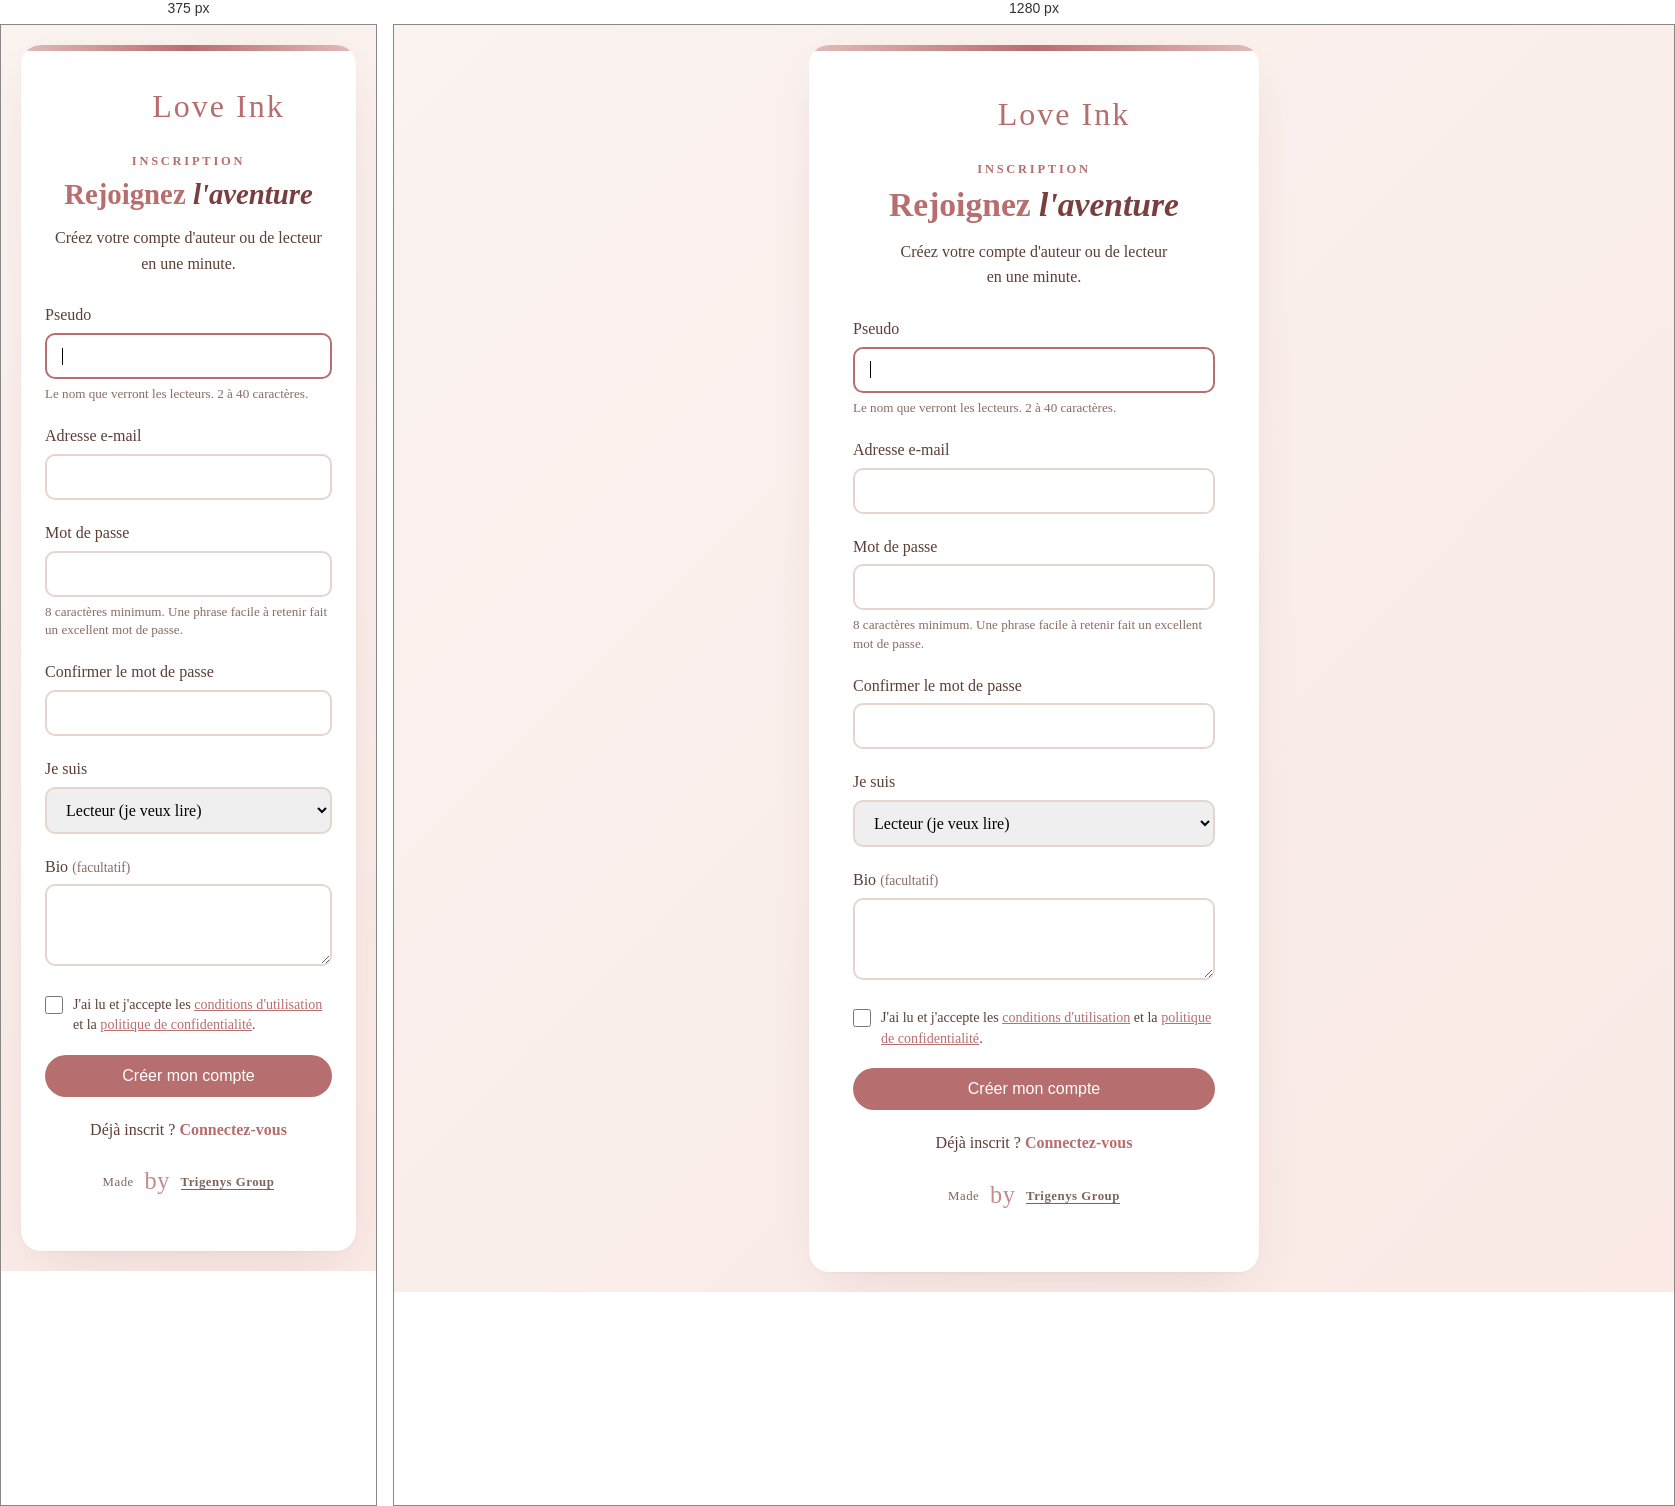
Rendered at 375 px and 1280 px, left to right.

<!-- file: register.html -->
<!DOCTYPE html>
<html lang="fr" class="li-public">
<head>
    <meta charset="UTF-8">
    <meta name="viewport" content="width=device-width, initial-scale=1.0">
    <title>Inscription - Love Ink</title>
    <link rel="canonical" href="https://loveink.site/register">
    <meta name="description" content="Créez votre compte Love Ink gratuitement : un pseudo, une adresse e-mail, et vous lisez des histoires d'amour en français dans la minute.">
    <meta property="og:type" content="website">
    <meta property="og:site_name" content="Love Ink">
    <meta property="og:title" content="Inscription - Love Ink">
    <meta property="og:description" content="Créez votre compte Love Ink gratuitement : un pseudo, une adresse e-mail, et vous lisez des histoires d'amour en français dans la minute.">
    <meta property="og:url" content="https://loveink.site/register">
    <meta property="og:image" content="https://loveink.site/images/og-love-ink.jpg">
    <meta property="og:image:width" content="1200">
    <meta property="og:image:height" content="630">
    <meta property="og:locale" content="fr_FR">
    <meta name="twitter:card" content="summary_large_image">
    <link rel="icon" type="image/svg+xml" href="favicon.svg?v=20260325-brand3">
    <link rel="stylesheet" href="css/styles.css">
    <link rel="preconnect" href="https://fonts.gstatic.com" crossorigin>
    <link rel="stylesheet" href="https://fonts.googleapis.com/css2?family=Pinyon+Script&display=swap">
    <link rel="stylesheet" href="https://cdnjs.cloudflare.com/ajax/libs/font-awesome/6.0.0/css/all.min.css">
    <link rel="stylesheet" href="css/immersive.css">
    <link rel="stylesheet" href="css/auth-form.css">
    <link rel="stylesheet" href="css/auth-action.css">
    <link rel="stylesheet" href="css/ink-quill.css">
    <script src="js/core/immersive.js" defer></script>
    <script src="js/core/ink-quill.js" defer></script>
</head>
<body>
    <div class="li-ink" data-ink-quill aria-hidden="true"></div>
    <div class="auth-container">
        <div class="auth-card aa-card">
            <a href="index.html" class="logo-custom" style="justify-content: center; margin-bottom: 20px;">
                <div class="logo-icon">
                    <i class="fas fa-heart logo-heart"></i>
                    <i class="fas fa-hand-paper logo-hand"></i>
                    <i class="fas fa-pen-fancy logo-pen"></i>
                </div>
                <span class="logo-text">Love Ink</span>
            </a>
            <span class="aa-kicker aa-in">Inscription</span>
            <h1 class="aa-title aa-in">Rejoignez <em>l'aventure</em></h1>
            <p class="aa-text aa-in">Créez votre compte d'auteur ou de lecteur en une minute.</p>
            
            <form class="auth-form aa-in" id="registerForm" novalidate>
                <div class="form-group">
                    <label for="pseudo">Pseudo</label>
                    <input type="text" id="pseudo" name="username" autocomplete="username" maxlength="40" required autofocus>
                    <p class="form-hint" id="pseudo-hint">Le nom que verront les lecteurs. 2 à 40 caractères.</p>
                </div>

                <div class="form-group">
                    <label for="email">Adresse e-mail</label>
                    <input type="email" id="email" name="email" autocomplete="email" inputmode="email" spellcheck="false" required>
                </div>

                <div class="form-group">
                    <label for="password">Mot de passe</label>
                    <div class="pw-field">
                        <input type="password" id="password" name="new-password" autocomplete="new-password" minlength="8" required aria-describedby="password-hint">
                        <button type="button" class="pw-toggle" data-toggle-password="password" aria-label="Afficher le mot de passe" aria-pressed="false"><i class="fas fa-eye" aria-hidden="true"></i></button>
                    </div>
                    <p class="form-hint" id="password-hint">8 caractères minimum. Une phrase facile à retenir fait un excellent mot de passe.</p>
                    <div class="pw-meter" id="pwMeter" hidden aria-live="polite"><span class="pw-meter__bar" aria-hidden="true"></span><span class="pw-meter__label"></span></div>
                </div>

                <div class="form-group">
                    <label for="confirmPassword">Confirmer le mot de passe</label>
                    <div class="pw-field">
                        <input type="password" id="confirmPassword" name="confirm-password" autocomplete="new-password" minlength="8" required>
                        <button type="button" class="pw-toggle" data-toggle-password="confirmPassword" aria-label="Afficher le mot de passe" aria-pressed="false"><i class="fas fa-eye" aria-hidden="true"></i></button>
                    </div>
                </div>

                <div class="form-group">
                    <label for="type">Je suis</label>
                    <select id="type" name="type" required>
                        <option value="lecteur">Lecteur (je veux lire)</option>
                        <option value="auteur">Auteur (je veux publier)</option>
                        <option value="lesdeux">Les deux !</option>
                    </select>
                </div>

                <div class="form-group">
                    <label for="bio">Bio <span class="form-optional">(facultatif)</span></label>
                    <textarea id="bio" name="bio" rows="3" maxlength="600"></textarea>
                </div>

                <label class="form-consent" for="consent">
                    <input type="checkbox" id="consent" name="consent" required>
                    <span>J'ai lu et j'accepte les <a href="conditions.html" target="_blank" rel="noopener">conditions d'utilisation</a> et la <a href="confidentialite.html" target="_blank" rel="noopener">politique de confidentialité</a>.</span>
                </label>

                <button type="submit" class="btn btn-primary" id="submitBtn" style="width: 100%;">Créer mon compte</button>
            </form>
            
            <div class="auth-footer">
                <p>Déjà inscrit ? <a href="login.html">Connectez-vous</a></p>
                <p class="li-made-by">Made <em>by</em> <a href="https://trigenys.com" rel="noopener">Trigenys Group</a></p>
            </div>
        </div>
    </div>

    <script src="js/components/modale.js"></script>
    <script type="module">
    import {
        createUserWithEmailAndPassword,
        sendEmailVerification,
        signOut,
        updateProfile
    } from 'https://www.gstatic.com/firebasejs/9.22.0/firebase-auth.js';
    import { doc, serverTimestamp, setDoc } from 'https://www.gstatic.com/firebasejs/9.22.0/firebase-firestore.js';
    import { auth, db } from './js/core/firebase-config.js';
    import { notify } from './js/components/ui-notify.js';
    import { clearUserSession, syncUserSession } from './js/core/auth-session.js';
    import { requestVerificationEmail } from './js/core/mailer-client.js';
    import {
        PASSWORD_MIN, authErrorMessage, clearErrors, fieldError, focusFirstInvalid,
        isValidEmail, setBusy, wirePasswordToggles, wireStrengthMeter
    } from './js/components/auth-form.js';

    const form = document.getElementById('registerForm');
    const submitBtn = document.getElementById('submitBtn');
    const f = (id) => document.getElementById(id);
    const DEFAULT_BIO = 'Amoureux(se) des mots';
    let submitting = false;

    wirePasswordToggles(form);
    wireStrengthMeter(f('password'), f('pwMeter'), () => [f('pseudo').value.trim(), f('email').value.split('@')[0]]);
    form.querySelectorAll('input, select, textarea').forEach((el) => {
        el.addEventListener('input', () => fieldError(el, null));
    });

    function validate() {
        clearErrors(form);
        const pseudo = f('pseudo').value.trim();
        const email = f('email').value.trim();
        const password = f('password').value;
        const confirm = f('confirmPassword').value;
        if (pseudo.length < 2 || pseudo.length > 40) fieldError(f('pseudo'), 'Choisissez un pseudo de 2 à 40 caractères.');
        if (!isValidEmail(email)) fieldError(f('email'), 'Saisissez une adresse e-mail valide.');
        if (password.length < PASSWORD_MIN) fieldError(f('password'), `Le mot de passe doit faire au moins ${PASSWORD_MIN} caractères.`);
        if (confirm !== password) fieldError(f('confirmPassword'), 'Les deux mots de passe ne sont pas identiques.');
        if (f('bio').value.trim().length > 600) fieldError(f('bio'), 'La bio est limitée à 600 caractères.');
        if (!f('consent').checked) fieldError(f('consent'), "Vous devez accepter les conditions pour créer un compte.");
        return !focusFirstInvalid(form);
    }

    form.addEventListener('submit', async (e) => {
        e.preventDefault();
        if (submitting || !validate()) return;
        submitting = true;
        setBusy(submitBtn, true, 'Création du compte…');

        const pseudo = f('pseudo').value.trim();
        const email = f('email').value.trim();
        const password = f('password').value;
        const type = f('type').value;
        const bio = f('bio').value.trim() || DEFAULT_BIO;

        try {
            const { user } = await createUserWithEmailAndPassword(auth, email, password);
            await updateProfile(user, { displayName: pseudo }).catch(() => {});

            const profile = { pseudo, type, bio, dateInscription: new Date().toISOString() };
            try {
                await setDoc(doc(db, 'utilisateurs', user.uid), {
                    uid: user.uid, pseudo, type, bio,
                    dateInscription: serverTimestamp(), abonnes: 0, histoires: 0
                }, { merge: true });
            } catch {
                // Le profil Firestore sera recree a la prochaine connexion ; la session locale suffit pour continuer.
            }
            syncUserSession(user, profile);

            let verifySent = false;
            // E-mail thématisé via le service mailer ; repli sur l'e-mail texte Firebase s'il est injoignable.
            verifySent = await requestVerificationEmail(user, pseudo);
            if (!verifySent) { try { await sendEmailVerification(user); verifySent = true; } catch { /* non bloquant */ } }

            await notify('success',
                verifySent
                    ? `Bienvenue ${pseudo} ! Un e-mail de confirmation vient de vous être envoyé à ${email}. Pensez à vérifier vos courriers indésirables, puis connectez-vous.`
                    : `Bienvenue ${pseudo} ! L'e-mail de confirmation n'a pas pu partir : vous pourrez le renvoyer depuis la page de connexion.`,
                { title: 'Compte créé' });
            // La connexion exige un e-mail confirmé : on repart toujours de la page de connexion (e-mail prérempli).
            await signOut(auth).catch(() => {});
            clearUserSession();
            try { sessionStorage.setItem('loveInk_prefillEmail', email); } catch { /* stockage indisponible */ }
            window.location.href = 'login.html';
        } catch (error) {
            const message = authErrorMessage(error, 'register');
            if (error?.code === 'auth/email-already-in-use' || error?.code === 'auth/invalid-email') {
                fieldError(f('email'), message); f('email').focus();
            } else if (error?.code === 'auth/weak-password') {
                fieldError(f('password'), message); f('password').focus();
            } else {
                await notify('error', message, { title: 'Inscription' });
            }
        } finally {
            submitting = false;
            setBusy(submitBtn, false);
        }
    });
    </script>
</body>
</html>


/* @media block from styles.css */
@media (max-width: 768px) {
    .navbar .container {
        flex-direction: column;
        gap: 15px;
    }
    
    .nav-links {
        flex-wrap: wrap;
        justify-content: center;
    }
    
    .hero-slideshow {
        height: 100vh;
    }
    
    .slide-content h2 {
        font-size: 2rem;
    }
    
    .profile-header {
        flex-direction: column;
        text-align: center;
    }
    
    .messagerie-container {
        grid-template-columns: 1fr;
    }
    
    .conversations-list {
        height: 300px;
    }
/* ===== PAGINATION POUR HISTOIRES LONGUES ===== */
.story-pagination {
    display: flex;
    justify-content: center;
    align-items: center;
    gap: 20px;
    margin: 40px 0 20px;
    padding: 20px;
    border-top: 2px solid #fae9e5;
    border-bottom: 2px solid #fae9e5;
}

.story-pagination-btn {
    background: white;
    border: 2px solid #b76e6e;
    color: #b76e6e;
    padding: 10px 25px;
    border-radius: 25px;
    cursor: pointer;
    font-weight: 600;
    transition: all 0.3s;
}

.story-pagination-btn:hover:not(.disabled) {
    background: #b76e6e;
    color: white;
}

.story-pagination-btn.disabled {
    opacity: 0.3;
    cursor: not-allowed;
}

.story-page-indicator {
    font-size: 1.1rem;
    color: #5c3e35;
    font-weight: 600;
}

.story-page-indicator span {
    color: #b76e6e;
    font-size: 1.3rem;
    margin: 0 5px;
}

.page-content {
    line-height: 1.8;
    font-size: 1.1rem;
    min-height: 300px;
}

.reading-progress {
    width: 100%;
    height: 4px;
    background: #f0e4e0;
    position: sticky;
    top: 0;
    z-index: 100;
}

.reading-progress-bar {
    height: 4px;
    background: #b76e6e;
    width: 0%;
    transition: width 0.3s;
}

.word-count {
    text-align: right;
    color: #999;
    font-size: 0.85rem;
    margin-top: 10px;
    font-style: italic;
}

}

/* @media block from auth-action.css */
@media (max-width: 480px) { .auth-card.aa-card { padding: 36px 24px 28px; } .auth-card .aa-title { font-size: 1.8rem; } }

/* @media block from auth-action.css */
@media (max-width: 480px) { .legal-card .lc-chapter { padding-left: 54px; } .lc-num { width: 40px; height: 40px; } .legal-card .lc-chapter::before { left: 19px; } }

/* @media block from ink-quill.css */
@media (max-width: 640px) { .li-ink__quill { height: 80px; } .li-ink__nib { font-size: 26px; } }